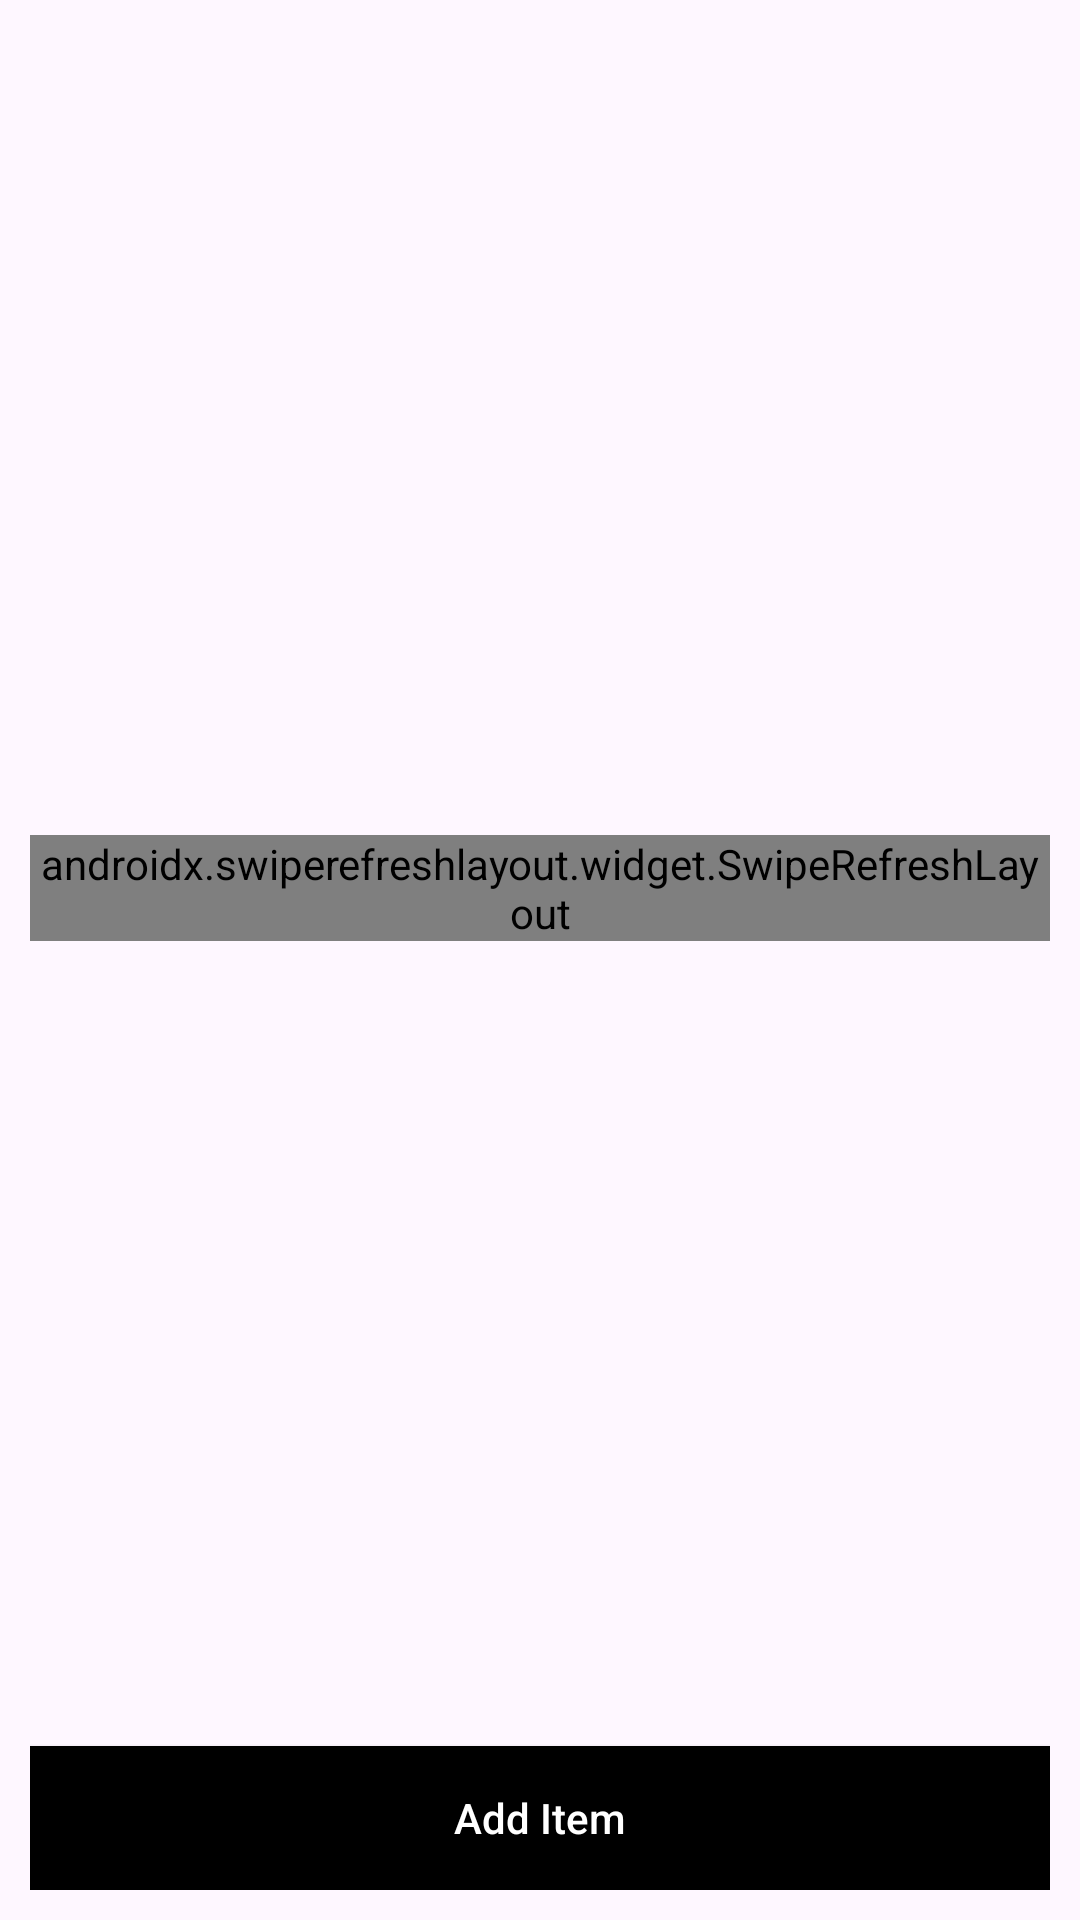

The Android layout XML behind this screen, and the referenced resources:
<!-- AndroidManifest.xml: application theme Theme.AddRemoveViewModel -->
<!-- res/layout/fragment_home_page.xml -->
<?xml version="1.0" encoding="utf-8"?>
<androidx.constraintlayout.widget.ConstraintLayout xmlns:android="http://schemas.android.com/apk/res/android"
    xmlns:app="http://schemas.android.com/apk/res-auto"
    xmlns:tools="http://schemas.android.com/tools"
    android:layout_width="match_parent"
    android:layout_height="match_parent"
    android:padding="10dp"
    tools:context=".add_remove.fragment.HomePageFragment">

    <androidx.swiperefreshlayout.widget.SwipeRefreshLayout
        android:id="@+id/swipeToRefresh"
        android:layout_width="match_parent"
        android:layout_height="wrap_content"
        app:layout_constraintBottom_toTopOf="@id/btnAddItem"
        app:layout_constraintEnd_toEndOf="parent"
        app:layout_constraintStart_toStartOf="parent"
        app:layout_constraintTop_toTopOf="parent">

        <androidx.recyclerview.widget.RecyclerView
            android:id="@+id/recyclerItem"
            android:layout_width="match_parent"
            android:layout_height="match_parent" />


    </androidx.swiperefreshlayout.widget.SwipeRefreshLayout>

    <androidx.appcompat.widget.AppCompatButton
        android:id="@+id/btnAddItem"
        android:layout_width="match_parent"
        android:layout_height="wrap_content"
        android:background="@color/black"
        android:elevation="10dp"
        android:text="@string/add_item"
        android:textAllCaps="false"
        android:textColor="@color/white"
        app:layout_constraintBottom_toBottomOf="parent"
        app:layout_constraintEnd_toEndOf="parent"
        app:layout_constraintStart_toStartOf="parent" />

</androidx.constraintlayout.widget.ConstraintLayout>
<!-- resources referenced by this layout -->
<resources>
  <string name="add_item">Add Item</string>
  <style name="Theme.AddRemoveViewModel" parent="Base.Theme.AddRemoveViewModel" />
  <style name="Base.Theme.AddRemoveViewModel" parent="Theme.Material3.DayNight.NoActionBar">
          
          
      </style>
  <!-- not gathered from this repository: default colours our renderer supplied (Android Studio template values) -->
  <color name="black">#FF000000</color>
  <color name="white">#FFFFFFFF</color>
</resources>
